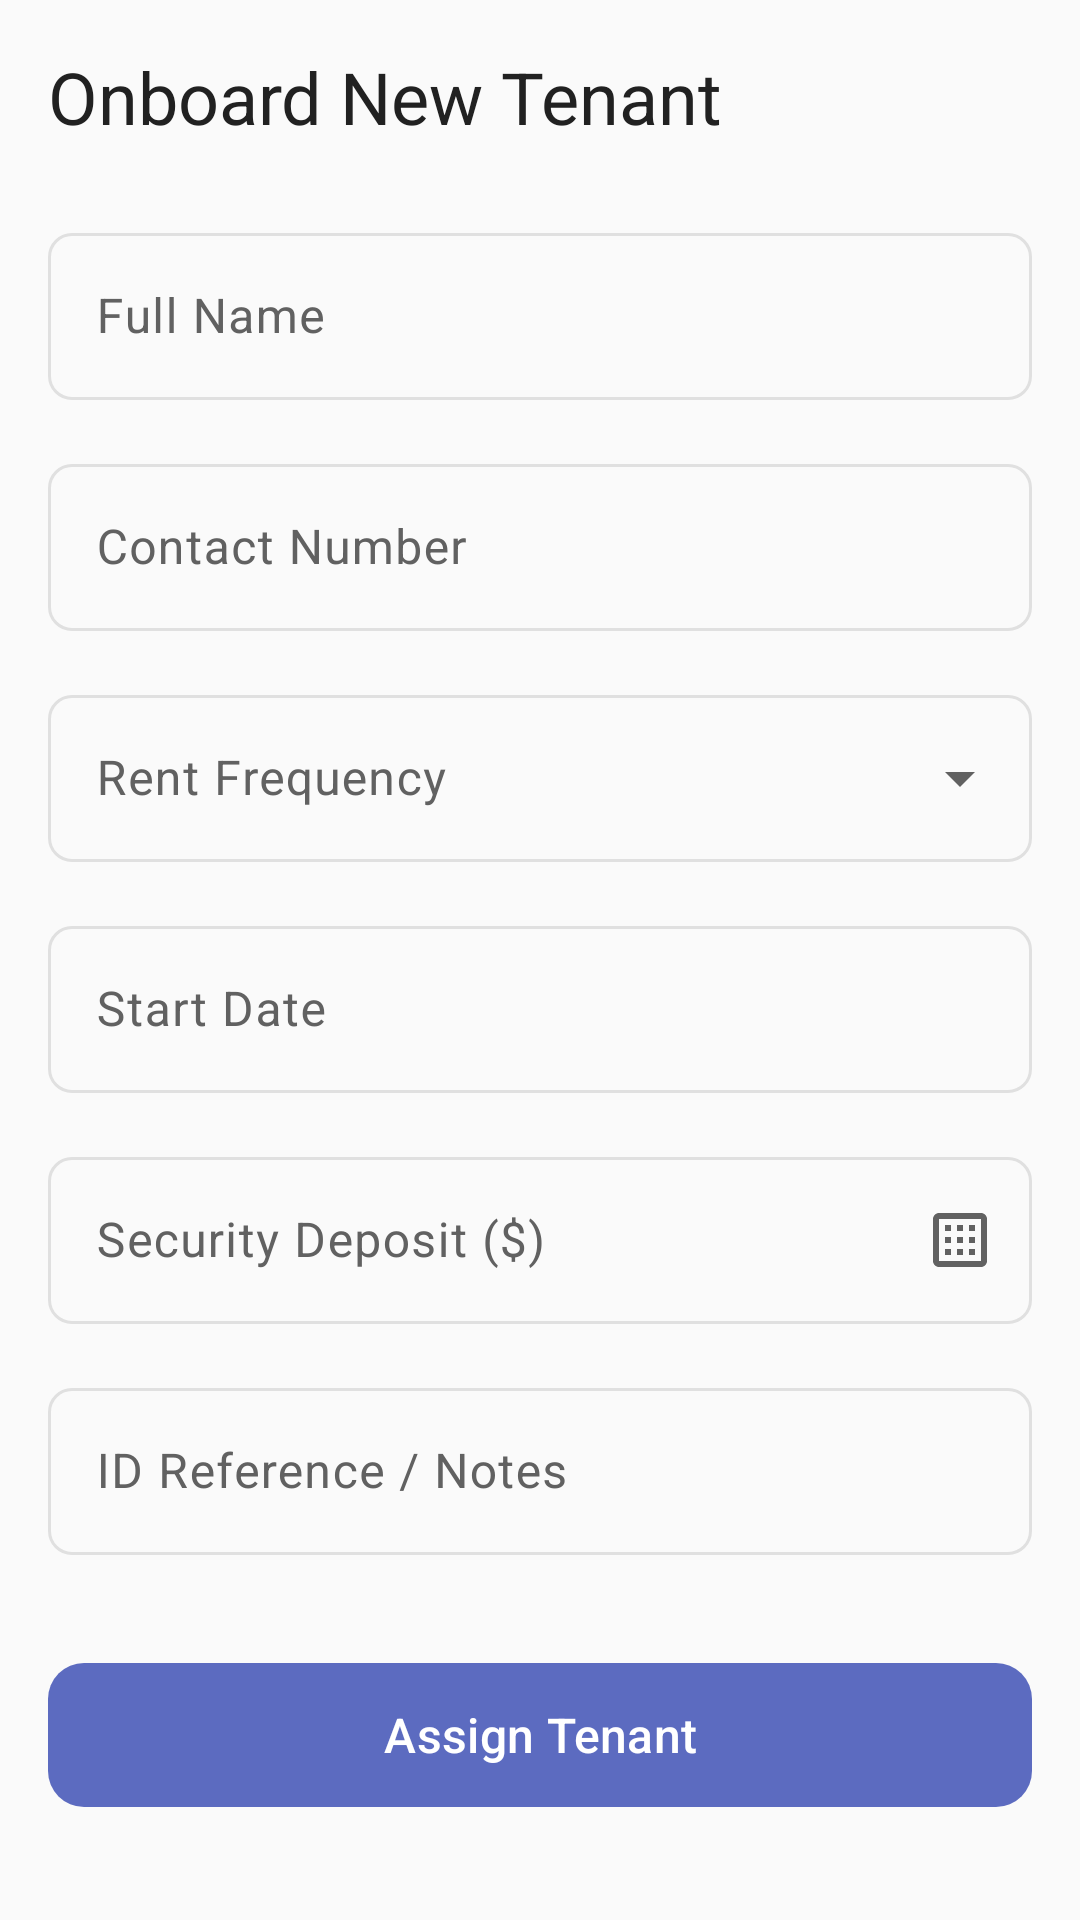

The Android layout XML behind this screen, and the referenced resources:
<!-- AndroidManifest.xml: application theme Theme.RentMaster -->
<!-- res/layout/activity_add_tenant.xml -->
<?xml version="1.0" encoding="utf-8"?>

<androidx.constraintlayout.widget.ConstraintLayout xmlns:android="http://schemas.android.com/apk/res/android"
    xmlns:app="http://schemas.android.com/apk/res-auto"
    android:layout_width="match_parent"
    android:layout_height="match_parent"
    android:background="@color/background">

    <ScrollView
        android:layout_width="0dp"
        android:layout_height="0dp"
        android:fillViewport="true"
        app:layout_constraintBottom_toBottomOf="parent"
        app:layout_constraintEnd_toEndOf="parent"
        app:layout_constraintStart_toStartOf="parent"
        app:layout_constraintTop_toTopOf="parent">

        <LinearLayout
            android:layout_width="match_parent"
            android:layout_height="wrap_content"
            android:orientation="vertical"
            android:padding="@dimen/spacing_base">

            
            <TextView
                android:layout_width="wrap_content"
                android:layout_height="wrap_content"
                android:layout_marginBottom="@dimen/spacing_lg"
                android:text="@string/onboard_tenant"
                android:textAppearance="@style/TextAppearance.RentMaster.Headline"
                android:textColor="@color/onBackground" />

            
            <com.google.android.material.textfield.TextInputLayout
                style="@style/Widget.Material3.TextInputLayout.OutlinedBox"
                android:layout_width="match_parent"
                android:layout_height="wrap_content"
                android:layout_marginBottom="@dimen/spacing_base"
                android:hint="@string/full_name"
                app:boxCornerRadiusBottomEnd="@dimen/corner_radius_sm"
                app:boxCornerRadiusBottomStart="@dimen/corner_radius_sm"
                app:boxCornerRadiusTopEnd="@dimen/corner_radius_sm"
                app:boxCornerRadiusTopStart="@dimen/corner_radius_sm">

                <com.google.android.material.textfield.TextInputEditText
                    android:id="@+id/et_tenant_name"
                    android:layout_width="match_parent"
                    android:layout_height="wrap_content"
                    android:inputType="textPersonName|textCapWords" />
            </com.google.android.material.textfield.TextInputLayout>

            
            <com.google.android.material.textfield.TextInputLayout
                style="@style/Widget.Material3.TextInputLayout.OutlinedBox"
                android:layout_width="match_parent"
                android:layout_height="wrap_content"
                android:layout_marginBottom="@dimen/spacing_base"
                android:hint="@string/contact_number"
                app:boxCornerRadiusBottomEnd="@dimen/corner_radius_sm"
                app:boxCornerRadiusBottomStart="@dimen/corner_radius_sm"
                app:boxCornerRadiusTopEnd="@dimen/corner_radius_sm"
                app:boxCornerRadiusTopStart="@dimen/corner_radius_sm">

                <com.google.android.material.textfield.TextInputEditText
                    android:id="@+id/et_tenant_phone"
                    android:layout_width="match_parent"
                    android:layout_height="wrap_content"
                    android:inputType="phone" />
            </com.google.android.material.textfield.TextInputLayout>

            
            <com.google.android.material.textfield.TextInputLayout
                android:id="@+id/rent_frequency_layout"
                style="@style/Widget.Material3.TextInputLayout.OutlinedBox.ExposedDropdownMenu"
                android:layout_width="match_parent"
                android:layout_height="wrap_content"
                android:layout_marginBottom="@dimen/spacing_base"
                android:hint="Rent Frequency"
                app:boxCornerRadiusBottomEnd="@dimen/corner_radius_sm"
                app:boxCornerRadiusBottomStart="@dimen/corner_radius_sm"
                app:boxCornerRadiusTopEnd="@dimen/corner_radius_sm"
                app:boxCornerRadiusTopStart="@dimen/corner_radius_sm">

                <AutoCompleteTextView
                    android:id="@+id/rent_frequency_dropdown"
                    android:layout_width="match_parent"
                    android:layout_height="wrap_content"
                    android:focusable="false"
                    android:inputType="none" />
            </com.google.android.material.textfield.TextInputLayout>

            
            <com.google.android.material.textfield.TextInputLayout
                style="@style/Widget.Material3.TextInputLayout.OutlinedBox"
                android:layout_width="match_parent"
                android:layout_height="wrap_content"
                android:layout_marginBottom="@dimen/spacing_base"
                android:hint="Start Date"
                app:boxCornerRadiusBottomEnd="@dimen/corner_radius_sm"
                app:boxCornerRadiusBottomStart="@dimen/corner_radius_sm"
                app:boxCornerRadiusTopEnd="@dimen/corner_radius_sm"
                app:boxCornerRadiusTopStart="@dimen/corner_radius_sm">

                <com.google.android.material.textfield.TextInputEditText
                    android:id="@+id/et_start_date"
                    android:layout_width="match_parent"
                    android:layout_height="wrap_content"
                    android:clickable="true"
                    android:focusable="false"
                    android:inputType="none" />
            </com.google.android.material.textfield.TextInputLayout>

            
            <com.google.android.material.textfield.TextInputLayout
                style="@style/Widget.Material3.TextInputLayout.OutlinedBox"
                android:layout_width="match_parent"
                android:layout_height="wrap_content"
                android:layout_marginBottom="@dimen/spacing_base"
                android:hint="@string/security_deposit"
                app:boxCornerRadiusBottomEnd="@dimen/corner_radius_sm"
                app:boxCornerRadiusBottomStart="@dimen/corner_radius_sm"
                app:boxCornerRadiusTopEnd="@dimen/corner_radius_sm"
                app:boxCornerRadiusTopStart="@dimen/corner_radius_sm"
                app:prefixText="$"
                app:endIconMode="custom"
                app:endIconDrawable="@drawable/ic_calculator"
                android:id="@+id/til_security_deposit">

                <com.google.android.material.textfield.TextInputEditText
                    android:id="@+id/et_security_deposit"
                    android:layout_width="match_parent"
                    android:layout_height="wrap_content"
                    android:inputType="numberDecimal" />
            </com.google.android.material.textfield.TextInputLayout>

            
            <com.google.android.material.textfield.TextInputLayout
                style="@style/Widget.Material3.TextInputLayout.OutlinedBox"
                android:layout_width="match_parent"
                android:layout_height="wrap_content"
                android:layout_marginBottom="@dimen/spacing_xl"
                android:hint="@string/id_reference"
                app:boxCornerRadiusBottomEnd="@dimen/corner_radius_sm"
                app:boxCornerRadiusBottomStart="@dimen/corner_radius_sm"
                app:boxCornerRadiusTopEnd="@dimen/corner_radius_sm"
                app:boxCornerRadiusTopStart="@dimen/corner_radius_sm">

                <com.google.android.material.textfield.TextInputEditText
                    android:id="@+id/et_tenant_notes"
                    android:layout_width="match_parent"
                    android:layout_height="wrap_content"
                    android:inputType="textMultiLine"
                    android:maxLines="3" />
            </com.google.android.material.textfield.TextInputLayout>

            
            <com.google.android.material.button.MaterialButton
                android:id="@+id/btn_save_tenant"
                android:layout_width="match_parent"
                android:layout_height="56dp"
                android:text="@string/assign_tenant"
                android:textSize="@dimen/text_body_large"
                app:cornerRadius="@dimen/corner_radius_md" />

        </LinearLayout>
    </ScrollView>

</androidx.constraintlayout.widget.ConstraintLayout>
<!-- resources referenced by this layout -->
<resources>
  <color name="background">#FAFAFA</color>
  <color name="onBackground">#212121</color>
  <dimen name="corner_radius_md">12dp</dimen>
  <dimen name="corner_radius_sm">8dp</dimen>
  <dimen name="spacing_base">16dp</dimen>
  <dimen name="spacing_lg">24dp</dimen>
  <dimen name="spacing_xl">32dp</dimen>
  <dimen name="text_body_large">16sp</dimen>
  <!-- drawable ic_calculator (drawable) -->
  <vector xmlns:android="http://schemas.android.com/apk/res/android"
      android:width="24dp"
      android:height="24dp"
      android:viewportWidth="24"
      android:viewportHeight="24"
      android:tint="?attr/colorControlNormal">
    <path
        android:fillColor="@android:color/white"
        android:pathData="M19,3H5C3.9,3 3,3.9 3,5V19C3,20.1 3.9,21 5,21H19C20.1,21 21,20.1 21,19V5C21,3.9 20.1,3 19,3ZM19,19H5V5H19V19ZM7,15H9V17H7V15ZM7,11H9V13H7V11ZM7,7H9V9H7V7ZM11,15H13V17H11V15ZM11,11H13V13H11V11ZM11,7H13V9H11V7ZM15,15H17V17H15V15ZM15,11H17V13H15V11ZM15,7H17V9H15V7Z"/>
  </vector>
  <string name="assign_tenant">Assign Tenant</string>
  <string name="contact_number">Contact Number</string>
  <string name="full_name">Full Name</string>
  <string name="id_reference">ID Reference / Notes</string>
  <string name="onboard_tenant">Onboard New Tenant</string>
  <string name="security_deposit">Security Deposit ($)</string>
  <style name="TextAppearance.RentMaster.Headline" parent="TextAppearance.Material3.HeadlineMedium">
          <item name="android:textSize">@dimen/text_headline</item>
          <item name="android:fontFamily">sans-serif-medium</item>
          <item name="android:textColor">@color/onSurface</item>
      </style>
  <dimen name="text_headline">24sp</dimen>
  <color name="onSurface">#212121</color>
  <color name="primary">#5C6BC0</color>
  <color name="onPrimary">#FFFFFF</color>
  <color name="primaryContainer">#E8EAF6</color>
  <color name="onPrimaryContainer">#1A237E</color>
  <color name="secondary">#26A69A</color>
  <color name="onSecondary">#FFFFFF</color>
  <color name="secondaryContainer">#B2DFDB</color>
  <color name="onSecondaryContainer">#004D40</color>
  <color name="tertiary">#FFA726</color>
  <color name="onTertiary">#FFFFFF</color>
  <color name="tertiaryContainer">#FFE0B2</color>
  <color name="onTertiaryContainer">#E65100</color>
  <color name="surface">#FFFFFF</color>
  <color name="surfaceVariant">#F5F5F5</color>
  <color name="onSurfaceVariant">#616161</color>
  <color name="error">#EF5350</color>
  <color name="onError">#FFFFFF</color>
  <color name="outline">#E0E0E0</color>
  <color name="outlineVariant">#EEEEEE</color>
  <!-- drawable app_background (drawable) -->
  <?xml version="1.0" encoding="utf-8"?>
  
  <layer-list xmlns:android="http://schemas.android.com/apk/res/android">
      
      <item>
          <shape android:shape="rectangle">
              <solid android:color="@color/background" />
          </shape>
      </item>
      
      
      <item>
          <bitmap
              android:src="@drawable/app_background_pattern"
              android:tileMode="repeat"
              android:alpha="0.3" />
      </item>
  </layer-list>
</resources>
